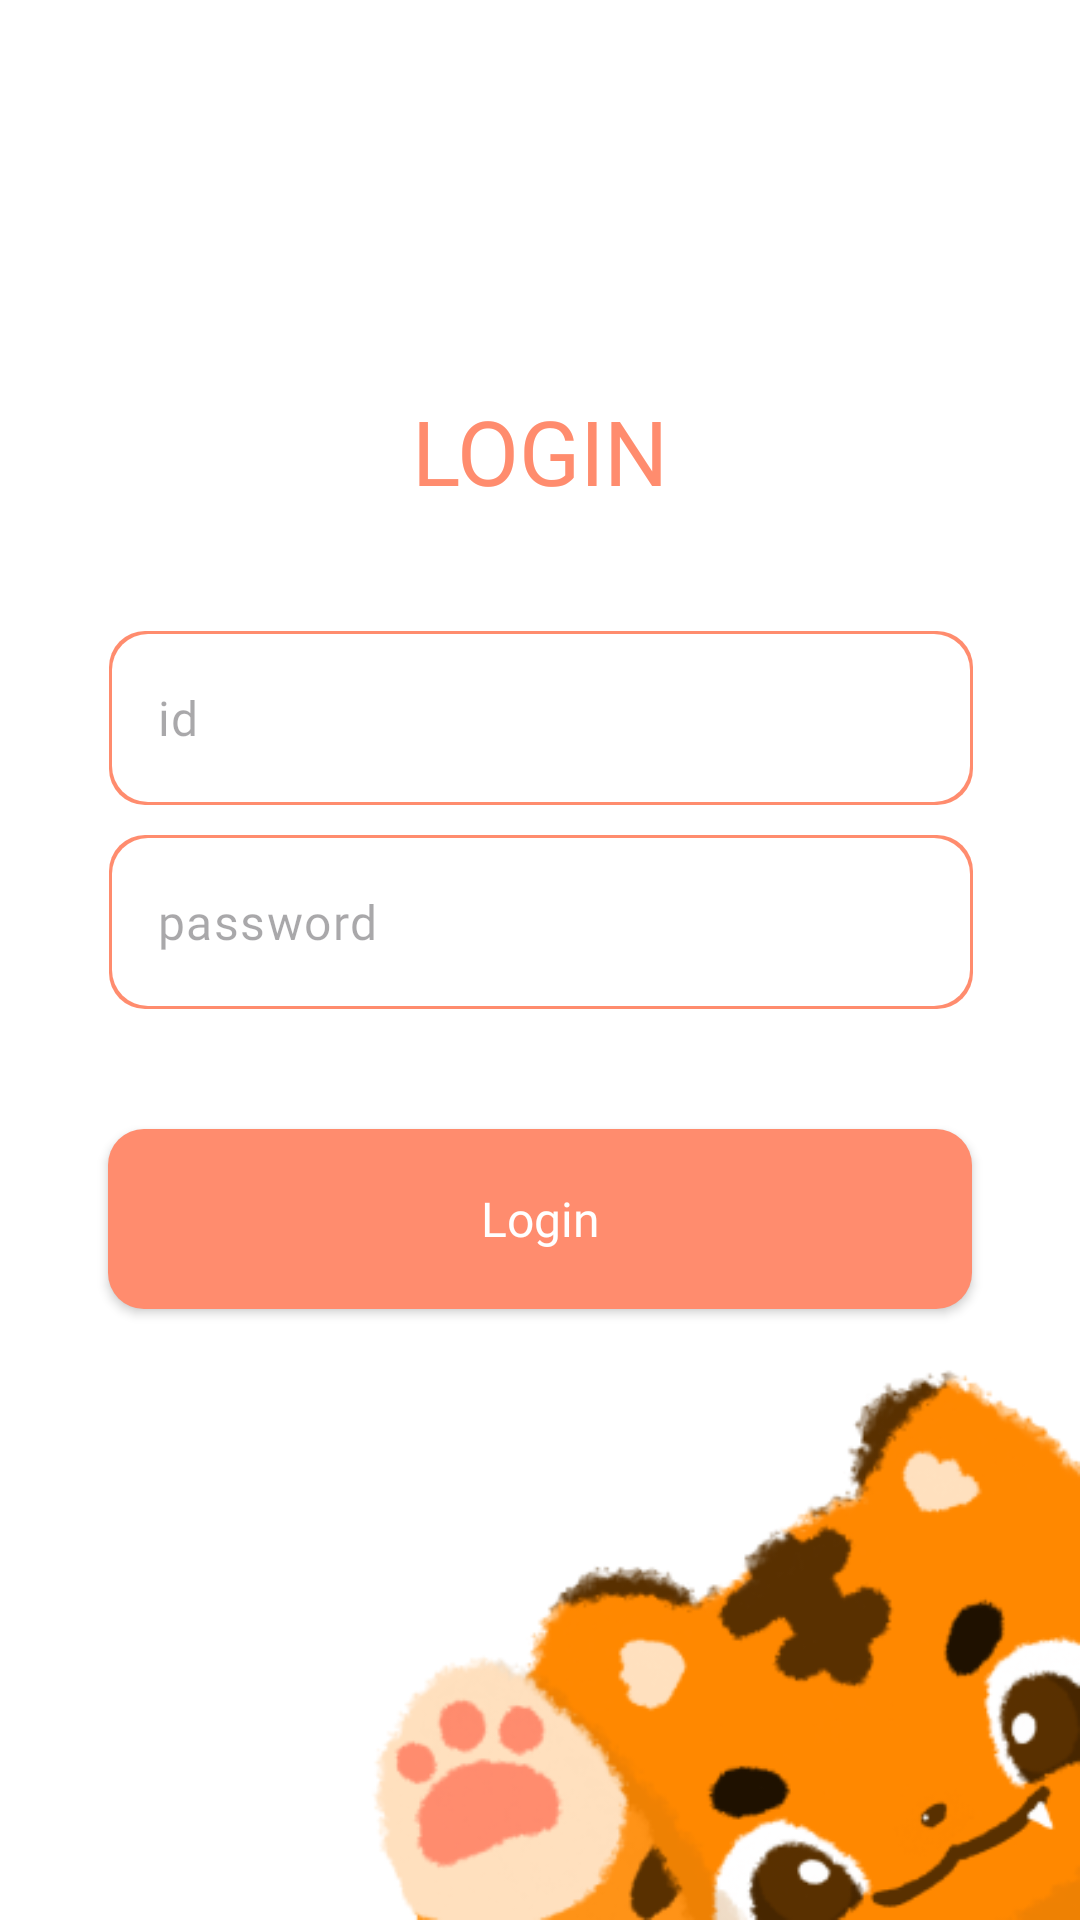

The Android layout XML behind this screen, and the referenced resources:
<!-- AndroidManifest.xml: application theme Theme.Daedongyeojido_v2 -->
<!-- res/layout/activity_login.xml -->
<?xml version="1.0" encoding="utf-8"?>
<layout
    xmlns:android="http://schemas.android.com/apk/res/android"
    xmlns:app="http://schemas.android.com/apk/res-auto"
    xmlns:tools="http://schemas.android.com/tools"
    tools:context=".feature.login.LoginActivity">

    <androidx.constraintlayout.widget.ConstraintLayout
        android:layout_width="match_parent"
        android:layout_height="match_parent"
        android:background="@color/white">

        <ImageView
            android:layout_width="0dp"
            android:layout_height="wrap_content"
            android:scaleType="fitEnd"
            android:src="@drawable/logo_tiger"
            app:layout_constraintBottom_toBottomOf="parent"
            app:layout_constraintEnd_toEndOf="parent"
            app:layout_constraintWidth_percent="0.7" />

        <TextView
            android:id="@+id/tv_login_title"
            android:layout_width="wrap_content"
            android:layout_height="wrap_content"
            android:layout_marginTop="130dp"
            android:fontFamily="@font/pretendard_bold"
            android:text="@string/login_upper"
            android:textColor="@color/main"
            android:textSize="30sp"
            app:layout_constraintEnd_toEndOf="parent"
            app:layout_constraintStart_toStartOf="parent"
            app:layout_constraintTop_toTopOf="parent" />

        <com.google.android.material.textfield.TextInputLayout
            android:id="@+id/lay_login_id"
            style="@style/lay_edit_login"
            android:layout_marginTop="40dp"
            app:layout_constraintEnd_toEndOf="@id/tv_login_title"
            app:layout_constraintStart_toStartOf="@id/tv_login_title"
            app:layout_constraintTop_toBottomOf="@id/tv_login_title">

            <com.google.android.material.textfield.TextInputEditText
                android:id="@+id/edit_login_id"
                style="@style/edit_login"
                android:hint="@string/id"
                android:inputType="text" />
        </com.google.android.material.textfield.TextInputLayout>

        <com.google.android.material.textfield.TextInputLayout
            android:id="@+id/lay_login_pw"
            style="@style/lay_edit_login"
            android:layout_marginTop="10dp"
            app:layout_constraintEnd_toEndOf="@id/lay_login_id"
            app:layout_constraintStart_toStartOf="@id/lay_login_id"
            app:layout_constraintTop_toBottomOf="@id/lay_login_id">

            <com.google.android.material.textfield.TextInputEditText
                android:id="@+id/edit_login_pw"
                style="@style/edit_login"
                android:hint="@string/pw"
                android:inputType="textPassword" />
        </com.google.android.material.textfield.TextInputLayout>

        <androidx.appcompat.widget.AppCompatButton
            android:id="@+id/btn_login"
            style="@style/btn_login"
            android:text="@string/login"
            android:textAllCaps="false"
            app:layout_constraintEnd_toEndOf="parent"
            app:layout_constraintStart_toStartOf="parent"
            app:layout_constraintTop_toBottomOf="@id/lay_login_pw" />

    </androidx.constraintlayout.widget.ConstraintLayout>
</layout>
<!-- resources referenced by this layout -->
<resources>
  <color name="main">#FF8C6E</color>
  <color name="white">#FFFFFFFF</color>
  <!-- drawable logo_tiger: png bitmap (drawable, 37986 bytes) -->
  <string name="id">id</string>
  <string name="login">Login</string>
  <string name="login_upper">LOGIN</string>
  <string name="pw">password</string>
  <style name="btn_login">
          <item name="android:layout_width">0dp</item>
          <item name="android:layout_height">60dp</item>
          <item name="layout_constraintWidth_percent">0.8</item>
          <item name="android:background">@drawable/btn_login_background</item>
          <item name="android:fontFamily">@font/pretendard_bold</item>
          <item name="android:textColor">@color/white</item>
          <item name="android:textSize">16sp</item>
          <item name="android:layout_marginTop">40dp</item>
      </style>
  <style name="edit_login">
          <item name="android:layout_width">match_parent</item>
          <item name="android:layout_height">58dp</item>
          <item name="android:background">@drawable/edit_login_background</item>
          <item name="android:fontFamily">@font/pretendard_regular</item>
          <item name="android:textColor">@color/black</item>
          <item name="hintTextColor">@color/hint_gray</item>
      </style>
  <style name="lay_edit_login">
          <item name="android:layout_width">0dp</item>
          <item name="android:layout_height">wrap_content</item>
          <item name="layout_constraintWidth_percent">0.8</item>
          <item name="hintEnabled">false</item>
      </style>
  <style name="Theme.Daedongyeojido_v2" parent="Base.Theme.Daedongyeojido_v2" />
  <!-- drawable btn_login_background (drawable) -->
  <?xml version="1.0" encoding="utf-8"?>
  <layer-list xmlns:android="http://schemas.android.com/apk/res/android">
  
      <item>
          <shape android:shape="rectangle">
              <solid android:color="@color/main"/>
              <corners android:radius="12dp"/>
          </shape>
      </item>
  
  </layer-list>
  <!-- drawable edit_login_background (drawable) -->
  <?xml version="1.0" encoding="utf-8"?>
  <layer-list xmlns:android="http://schemas.android.com/apk/res/android">
  
      <item>
          <shape android:shape="rectangle">
              <solid android:color="@color/main"/>
              <corners android:radius="12dp"/>
          </shape>
      </item>
  
      <item
          android:top="1dp"
          android:bottom="1dp"
          android:right="1dp"
          android:left="1dp">
          <shape android:shape="rectangle">
              <solid android:color="@color/white"/>
              <corners android:radius="12dp"/>
              <padding
                  android:top="8dp"
                  android:bottom="8dp"
                  android:right="16dp"
                  android:left="16dp"/>
          </shape>
      </item>
  
  </layer-list>
  <color name="black">#FF000000</color>
  <color name="hint_gray">#969393</color>
  <style name="Base.Theme.Daedongyeojido_v2" parent="Theme.Material3.DayNight.NoActionBar">
          
          
      </style>
</resources>
